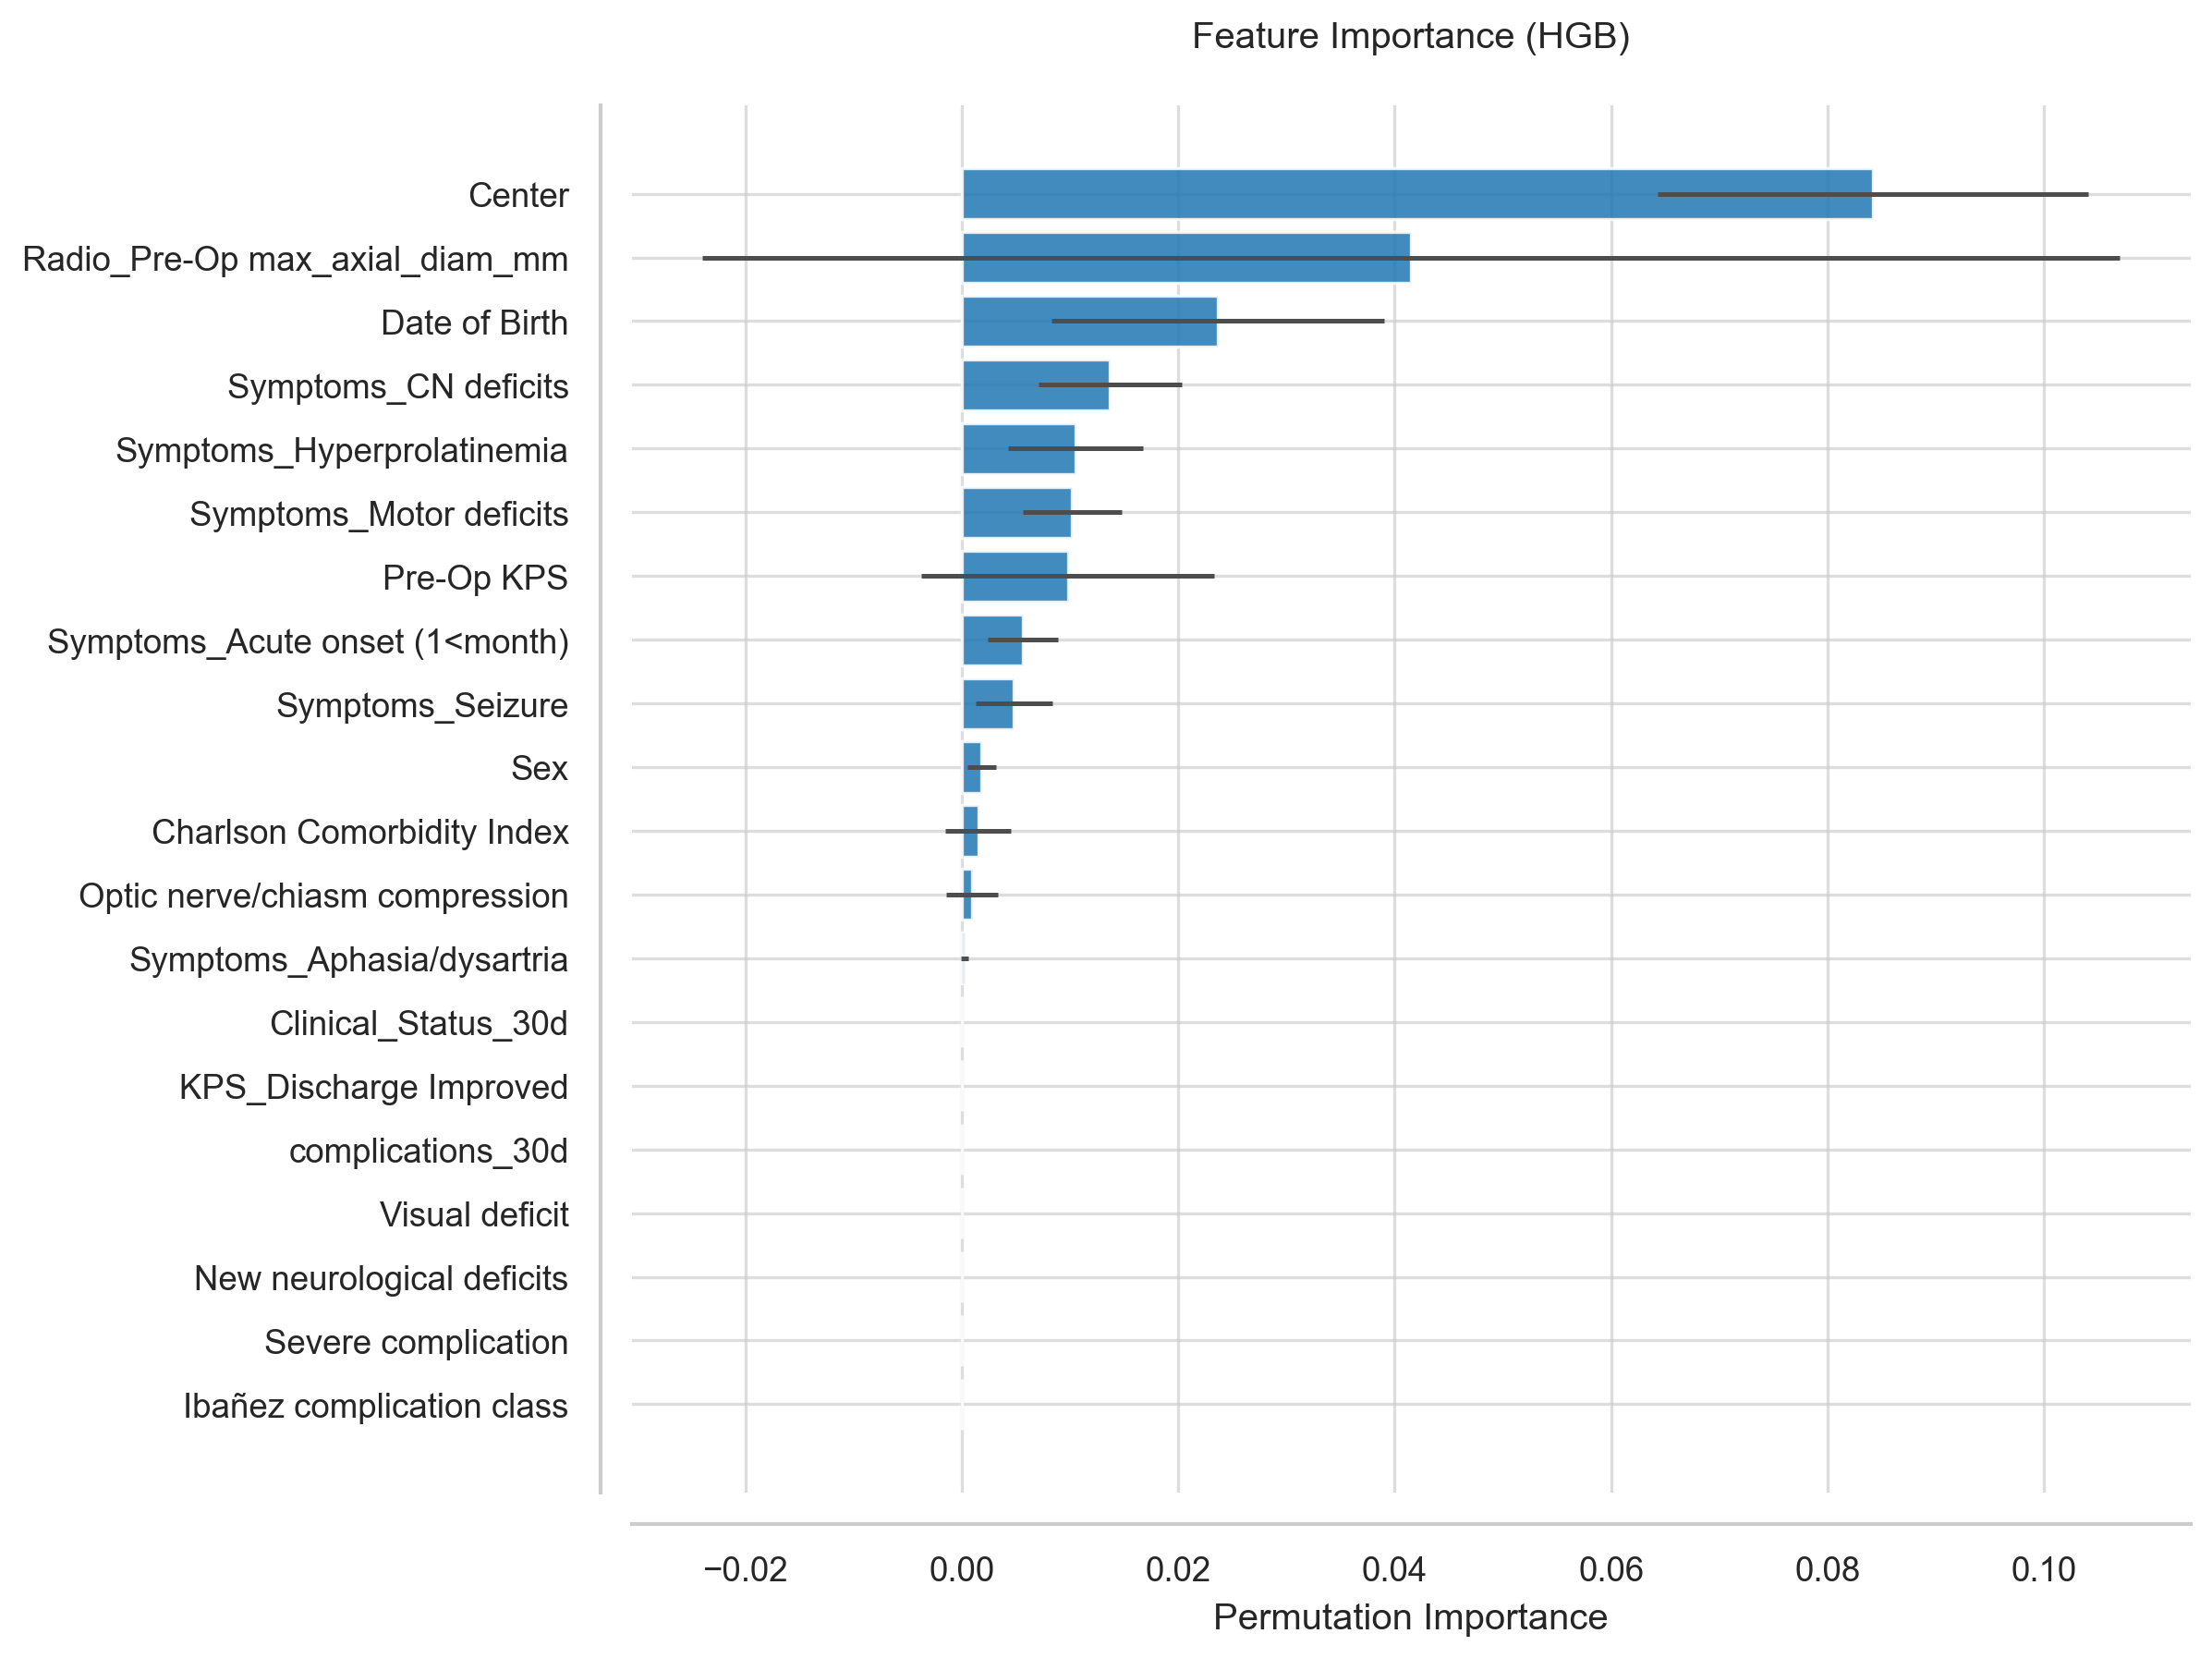

The data file committed next to this chart (first rows):
Feature, Importance, Std
Center, 0.08421, 0.01988
Radio_Pre-Op max_axial_diam_mm, 0.04153, 0.0655
Date of Birth, 0.02362, 0.01536
Symptoms_CN deficits, 0.01368, 0.006605
Symptoms_Hyperprolatinemia, 0.01053, 0.006244
Symptoms_Motor deficits, 0.01019, 0.004582
Pre-Op KPS, 0.00978, 0.01354
Symptoms_Acute onset (1<month), 0.005636, 0.003269
Symptoms_Seizure, 0.004807, 0.003571
Sex, 0.001823, 0.001352
Charlson Comorbidity Index, 0.001492, 0.003018
Optic nerve/chiasm compression, 0.0009117, 0.002408
Symptoms_Aphasia/dysartria, 0.0002487, 0.0003315
Clinical_Status_30d, 0.0, 0.0
KPS_Discharge Improved, 0.0, 0.0
complications_30d, 0.0, 0.0
Visual deficit, 0.0, 0.0
New neurological deficits, 0.0, 0.0
Severe complication, 0.0, 0.0
Ibañez complication class, 0.0, 0.0
Single/multiple Organ failure, 0.0, 0.0
ICU (for complication), 0.0, 0.0
Complication treatment, 0.0, 0.0
KPS_Discharge Worsened, 0.0, 0.0
PS_Discharge, 0.0, 0.0
KPS_discharge, 0.0, 0.0
LOS > 7 days, 0.0, 0.0
LOS > 4 days, 0.0, 0.0
LOS (days), 0.0, 0.0
Motor Deficits, 0.0, 0.0
Cognitive Decline, 0.0, 0.0
Psychiatric syndrome, 0.0, 0.0
X, 0.0, 0.0
Notes, 0.0, 0.0
Clinical_Status_12m, 0.0, 0.0
Clinical_Status_6m, 0.0, 0.0
WHO grade, 0.0, 0.0
Complications (Y/N), 0.0, 0.0
Complication (number), 0.0, 0.0
Systemic infection, 0.0, 0.0
Wound infection, 0.0, 0.0
Seizure, 0.0, 0.0
Hydrocephalus, 0.0, 0.0
DVT, 0.0, 0.0
Haematoma, 0.0, 0.0
Acute respiratory insufficiency, 0.0, 0.0
Heart failure, 0.0, 0.0
New Stroke, 0.0, 0.0
CSF leak, 0.0, 0.0
Brainstem compression, 0.0, 0.0
Complete asportation, 0.0, 0.0
CNs IX, X, XI involvment, 0.0, 0.0
Radio_Midline shift, 0.0, 0.0
Radio_Hyperostosis, 0.0, 0.0
Optic Canal invasion, 0.0, 0.0
ICA/Syphon involvment, 0.0, 0.0
Radio_Cystic_necrosis, 0.0, 0.0
SCA, AICA, PICA involvment, 0.0, 0.0
CNs III/IV/VI involvment, 0.0, 0.0
CNs V/VII/VIII involvment, 0.0, 0.0
... 40 more rows
